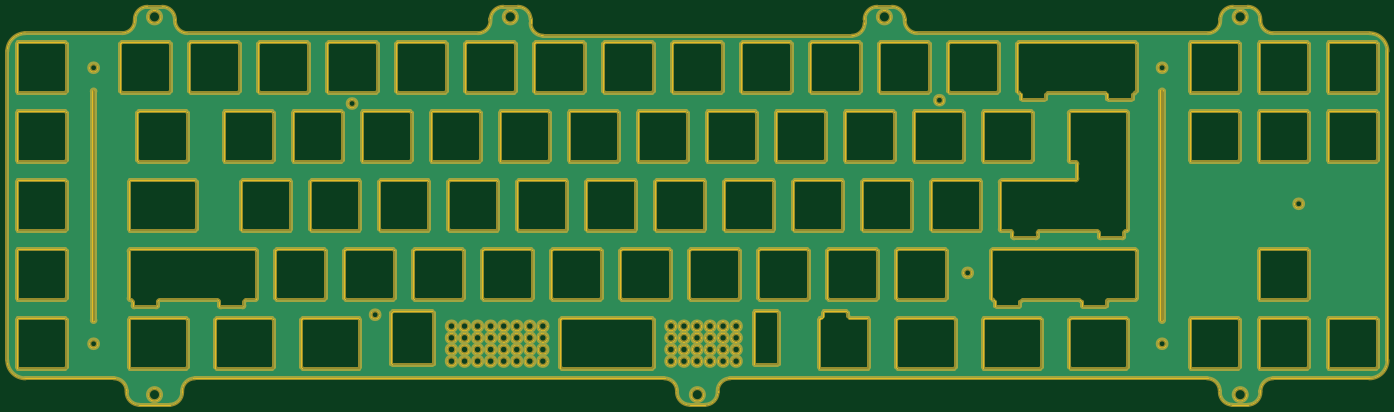
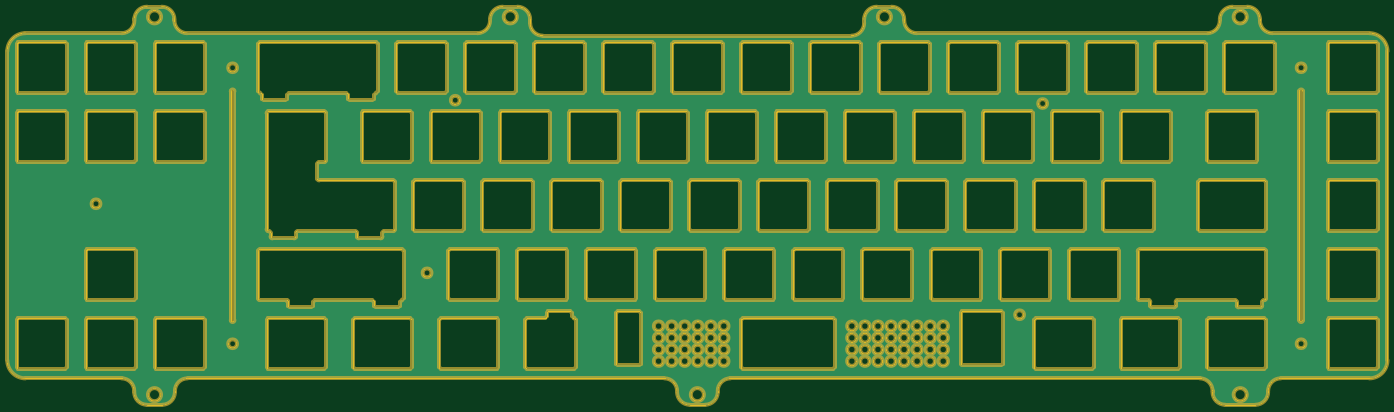
Circuit board: 11 layer files. Board 381.1 x 109.9 mm.
- bottom_copper: Foundation_Universal-B_Cu.gbr (451607 bytes)
- bottom_mask: Foundation_Universal-B_Mask.gbr (44765 bytes)
- paste: Foundation_Universal-B_Paste.gbr (463 bytes)
- bottom_silk: Foundation_Universal-B_Silkscreen.gbr (464 bytes)
- outline: Foundation_Universal-Edge_Cuts.gbr (71140 bytes)
- top_copper: Foundation_Universal-F_Cu.gbr (451607 bytes)
- top_mask: Foundation_Universal-F_Mask.gbr (44765 bytes)
- paste: Foundation_Universal-F_Paste.gbr (463 bytes)
- top_silk: Foundation_Universal-F_Silkscreen.gbr (464 bytes)
- drill: Foundation_Universal-NPTH.drl (268 bytes)
- drill: Foundation_Universal-PTH.drl (264 bytes)

=== bottom_copper: Foundation_Universal-B_Cu.gbr (451607 bytes, source omitted) ===
=== bottom_mask: Foundation_Universal-B_Mask.gbr (44765 bytes, source omitted) ===
=== paste: Foundation_Universal-B_Paste.gbr ===
%TF.GenerationSoftware,KiCad,Pcbnew,7.0.5*%
%TF.CreationDate,2023-07-12T22:14:23+02:00*%
%TF.ProjectId,Foundation_Universal,466f756e-6461-4746-996f-6e5f556e6976,rev?*%
%TF.SameCoordinates,Original*%
%TF.FileFunction,Paste,Bot*%
%TF.FilePolarity,Positive*%
%FSLAX46Y46*%
G04 Gerber Fmt 4.6, Leading zero omitted, Abs format (unit mm)*
G04 Created by KiCad (PCBNEW 7.0.5) date 2023-07-12 22:14:23*
%MOMM*%
%LPD*%
G01*
G04 APERTURE LIST*
G04 APERTURE END LIST*
M02*

=== bottom_silk: Foundation_Universal-B_Silkscreen.gbr ===
%TF.GenerationSoftware,KiCad,Pcbnew,7.0.5*%
%TF.CreationDate,2023-07-12T22:14:23+02:00*%
%TF.ProjectId,Foundation_Universal,466f756e-6461-4746-996f-6e5f556e6976,rev?*%
%TF.SameCoordinates,Original*%
%TF.FileFunction,Legend,Bot*%
%TF.FilePolarity,Positive*%
%FSLAX46Y46*%
G04 Gerber Fmt 4.6, Leading zero omitted, Abs format (unit mm)*
G04 Created by KiCad (PCBNEW 7.0.5) date 2023-07-12 22:14:23*
%MOMM*%
%LPD*%
G01*
G04 APERTURE LIST*
G04 APERTURE END LIST*
M02*

=== outline: Foundation_Universal-Edge_Cuts.gbr (71140 bytes, source omitted) ===
=== top_copper: Foundation_Universal-F_Cu.gbr (451607 bytes, source omitted) ===
=== top_mask: Foundation_Universal-F_Mask.gbr (44765 bytes, source omitted) ===
=== paste: Foundation_Universal-F_Paste.gbr ===
%TF.GenerationSoftware,KiCad,Pcbnew,7.0.5*%
%TF.CreationDate,2023-07-12T22:14:23+02:00*%
%TF.ProjectId,Foundation_Universal,466f756e-6461-4746-996f-6e5f556e6976,rev?*%
%TF.SameCoordinates,Original*%
%TF.FileFunction,Paste,Top*%
%TF.FilePolarity,Positive*%
%FSLAX46Y46*%
G04 Gerber Fmt 4.6, Leading zero omitted, Abs format (unit mm)*
G04 Created by KiCad (PCBNEW 7.0.5) date 2023-07-12 22:14:23*
%MOMM*%
%LPD*%
G01*
G04 APERTURE LIST*
G04 APERTURE END LIST*
M02*

=== top_silk: Foundation_Universal-F_Silkscreen.gbr ===
%TF.GenerationSoftware,KiCad,Pcbnew,7.0.5*%
%TF.CreationDate,2023-07-12T22:14:23+02:00*%
%TF.ProjectId,Foundation_Universal,466f756e-6461-4746-996f-6e5f556e6976,rev?*%
%TF.SameCoordinates,Original*%
%TF.FileFunction,Legend,Top*%
%TF.FilePolarity,Positive*%
%FSLAX46Y46*%
G04 Gerber Fmt 4.6, Leading zero omitted, Abs format (unit mm)*
G04 Created by KiCad (PCBNEW 7.0.5) date 2023-07-12 22:14:23*
%MOMM*%
%LPD*%
G01*
G04 APERTURE LIST*
G04 APERTURE END LIST*
M02*

=== drill: Foundation_Universal-NPTH.drl ===
M48
; DRILL file {KiCad 7.0.5} date Wed Jul 12 22:14:19 2023
; FORMAT={-:-/ absolute / inch / decimal}
; #@! TF.CreationDate,2023-07-12T22:14:19+02:00
; #@! TF.GenerationSoftware,Kicad,Pcbnew,7.0.5
; #@! TF.FileFunction,NonPlated,1,2,NPTH
FMAT,2
INCH
%
G90
G05
T0
M30

=== drill: Foundation_Universal-PTH.drl ===
M48
; DRILL file {KiCad 7.0.5} date Wed Jul 12 22:14:19 2023
; FORMAT={-:-/ absolute / inch / decimal}
; #@! TF.CreationDate,2023-07-12T22:14:19+02:00
; #@! TF.GenerationSoftware,Kicad,Pcbnew,7.0.5
; #@! TF.FileFunction,Plated,1,2,PTH
FMAT,2
INCH
%
G90
G05
T0
M30

